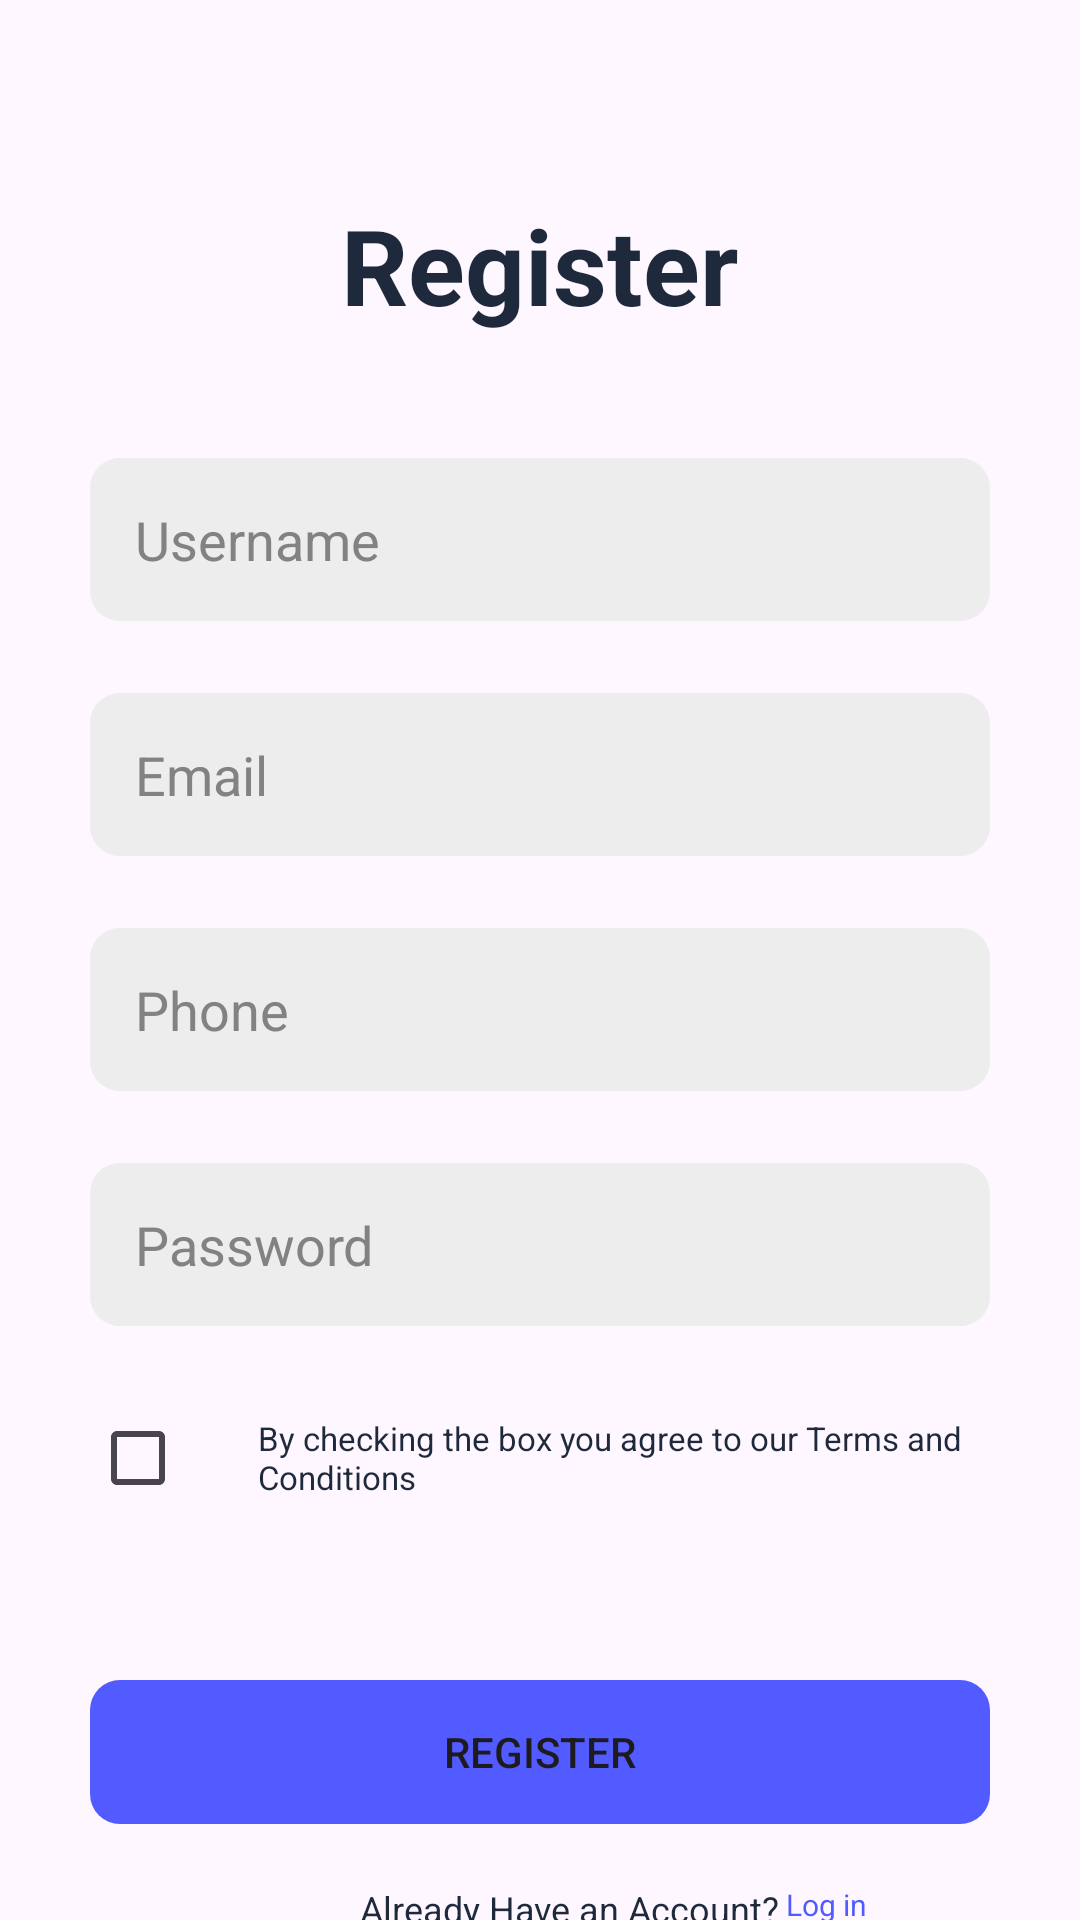

Layout XML and referenced resources for this Android screen:
<!-- AndroidManifest.xml: application theme Theme.RegisterNavigation -->
<!-- res/layout/activity_main.xml -->
<?xml version="1.0" encoding="utf-8"?>
<LinearLayout xmlns:android="http://schemas.android.com/apk/res/android"
    xmlns:app="http://schemas.android.com/apk/res-auto"
    xmlns:tools="http://schemas.android.com/tools"
    android:layout_width="match_parent"
    android:layout_height="match_parent"
    tools:context=".MainActivity"
    android:orientation="vertical">

    <TextView
        android:id="@+id/register"
        android:layout_width="wrap_content"
        android:layout_height="wrap_content"
        android:text="Register"
        android:textSize="35sp"
        android:textColor="#1E293B"
        android:textStyle="bold"
        android:layout_marginTop="65dp"
        android:layout_gravity="center"/>

    <EditText
        android:id="@+id/text_username"
        android:background="@drawable/rounded_edittext_bg"
        android:layout_width="match_parent"
        android:layout_height="wrap_content"
        android:layout_marginTop="41dp"
        android:layout_marginHorizontal="30dp"
        android:padding="15dp"
        android:hint="Username"
        android:textColorHint="#828282"
        android:textColor="#000000"/>

    <EditText
        android:id="@+id/text_email"
        android:background="@drawable/rounded_edittext_bg"
        android:layout_width="match_parent"
        android:layout_height="wrap_content"
        android:layout_marginTop="24dp"
        android:layout_marginHorizontal="30dp"
        android:padding="15dp"
        android:hint="Email"
        android:textColorHint="#828282"
        android:textColor="#000000"
        android:inputType="textEmailAddress"/>

    <EditText
        android:id="@+id/text_phone"
        android:background="@drawable/rounded_edittext_bg"
        android:layout_width="match_parent"
        android:layout_height="wrap_content"
        android:layout_marginTop="24dp"
        android:layout_marginHorizontal="30dp"
        android:padding="15dp"
        android:hint="Phone"
        android:textColorHint="#828282"
        android:textColor="#000000"
        android:inputType="phone"/>

    <EditText
        android:id="@+id/text_password"
        android:background="@drawable/rounded_edittext_bg"
        android:layout_width="match_parent"
        android:layout_height="wrap_content"
        android:layout_marginTop="24dp"
        android:layout_marginHorizontal="30dp"
        android:padding="15dp"
        android:hint="Password"
        android:textColorHint="#828282"
        android:textColor="#000000"
        android:inputType="textPassword"/>

    <LinearLayout
        android:layout_width="match_parent"
        android:layout_height="wrap_content"
        android:layout_marginHorizontal="30dp"
        android:layout_marginTop="20dp"
        android:orientation="horizontal">

        <CheckBox
            android:id="@+id/checkbox"
            android:layout_width="wrap_content"
            android:layout_height="wrap_content"
            android:layout_marginEnd="8dp"/>

        <TextView
            android:id="@+id/text_view"
            android:layout_width="wrap_content"
            android:layout_height="wrap_content"
            android:layout_gravity="center_vertical"
            android:text="@string/checkbox_name"
            android:textSize="11sp"
            android:textColor="#1E293B" />
    </LinearLayout>

    <Button
        android:id="@+id/btn_register"
        style="@style/Registerbutton"/>

    <LinearLayout
        android:layout_width="match_parent"
        android:layout_height="wrap_content"
        android:layout_marginHorizontal="60dp"
        android:layout_marginTop="20dp"
        android:orientation="horizontal">
        <TextView
            android:layout_width="wrap_content"
            android:layout_height="wrap_content"
            android:layout_marginStart="60dp"
            android:layout_marginEnd="2dp"
            android:text="@string/account"
            android:textColor="#1E293B"
            android:textSize="12sp" />

        <TextView
            android:layout_width="wrap_content"
            android:layout_height="wrap_content"
            android:layout_gravity="center_vertical"
            android:text="Log in"
            android:textSize="10sp"
            android:textColor="#525BFF"/>
    </LinearLayout>
</LinearLayout>
<!-- resources referenced by this layout -->
<resources>
  <!-- drawable rounded_edittext_bg (drawable) -->
  <?xml version="1.0" encoding="utf-8"?>
  <shape xmlns:android="http://schemas.android.com/apk/res/android">
      <solid android:color="#EDEDED" /> 
      <corners android:radius="10dp" /> 
  </shape>
  <string name="account">Already Have an Account?</string>
  <string name="checkbox_name">By checking the box you agree to our Terms and Conditions</string>
  <style name="Registerbutton">
          <item name="android:layout_width">match_parent</item>
          <item name="android:layout_height">wrap_content</item>
          <item name="android:layout_marginTop">50dp</item>
          <item name="android:layout_marginHorizontal">30dp</item>
          <item name="android:text">Register</item>
          <item name="android:textSize">14sp</item>
          <item name="android:background">@drawable/rounded_btn_register</item>
          <item name="backgroundTint">#525BFF</item>
      </style>
  <style name="Theme.RegisterNavigation" parent="Base.Theme.RegisterNavigation" />
  <!-- drawable rounded_btn_register (drawable) -->
  <?xml version="1.0" encoding="utf-8"?>
  <shape xmlns:android="http://schemas.android.com/apk/res/android">
      <corners android:radius="10dp" /> 
  </shape>
  <style name="Base.Theme.RegisterNavigation" parent="Theme.Material3.DayNight.NoActionBar">
          
          
      </style>
</resources>
